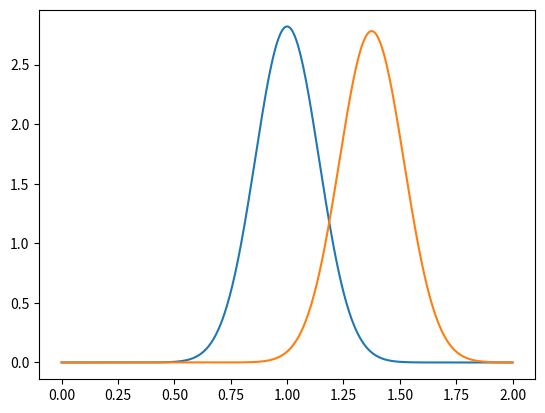

Here is the Python script that generated this plot:
import numpy as np
from matplotlib import pyplot as plt

"""
Explicit Finite Difference Method Code to Solve the 1D Linear Transport Equation
[redacted]
[redacted]

"""
xl = 2 # x length
nx = 500 # number of grid points
x = np.linspace(0,xl,nx) # x grid 
dx = xl/(nx-1) # x stepsize
nt = 150 # number of timesteps
dt = 0.0025 # time stepsize
c = 1 # wave speed
g = .01 # gaussian variance parameter (peak width)
theta = x/(0.5*xl) # gaussian mean parameter (peak position)

u = np.ones(nx) # initializing solution array
un = np.ones(nx) # initializing temporary solution array
u = (1/(2*np.sqrt(np.pi*(g))))*np.exp(-(1-theta)**2/(4*g)) # initial condition (IC) as a gaussian
plt.plot(x,u); # plots IC

#BDS/Upwind with inner for-loop
#for n in range(nt):
#    un = u.copy()
#    for i in range(1,nx-1):
#        u[i] = un[i] - c*dt/(dx)*(un[i]-un[i-1])

#BDS/Upwind with vectorization
for n in range(nt):
    un = u.copy()
    u[1:-1] = un[1:-1] - c*dt/(dx)*(un[1:-1]-un[:-2])

#CDS with inner for-loop
#for n in range(nt):
#    un = u.copy()
#    for i in range(1,nx-1):
#        u[i] = un[i] - c*dt/(2*dx)*(un[i+1]-un[i-1])

#CDS with vectorization
#for n in range(nt):
#    un = u.copy()
#    u[1:-1] = un[1:-1] - c*dt/(2*dx)*(un[2:]-un[:-2])

plt.plot(x,u);        